Run: headless pygame with SDL's dummy video driver; simulated clock (each Clock.tick advances the game by its frame time, no real sleeping); random seed 0; keys injected as events and as key.get_pressed() state; mouse plan: one left click at the window centre at the start of phase 2, then a move to the lower-right quarter at the start of phase 3.
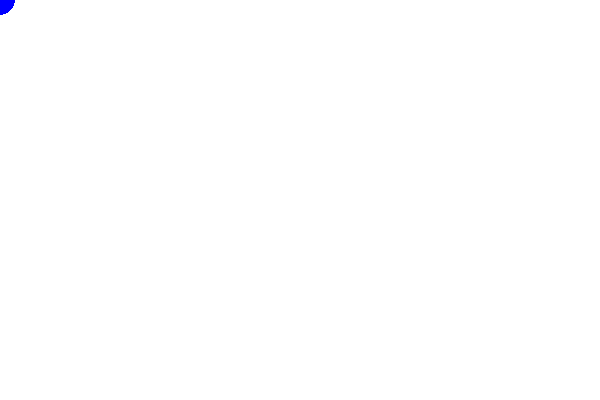
Frame 1 of 4 · flips 1–60 · no input
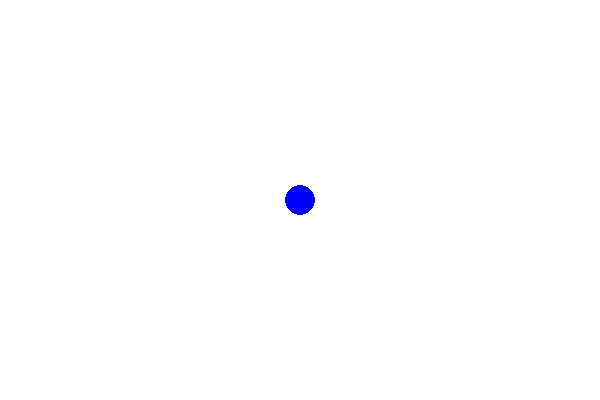
Frame 2 of 4 · flips 61–180 · clicked the window centre · tapped SPACE, RETURN · held RIGHT (→), D
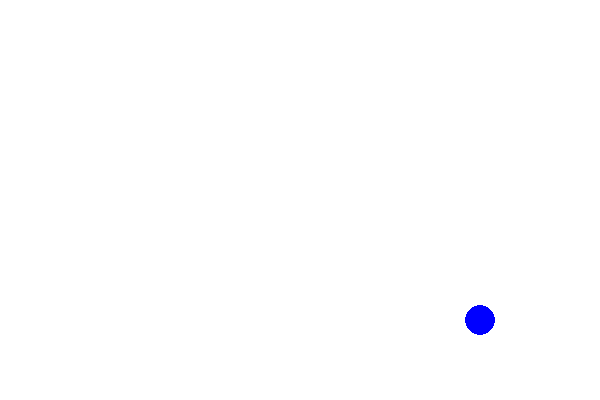
Frame 3 of 4 · flips 181–300 · moved the mouse to the lower-right quarter · held DOWN (↓), S
Frame 4 of 4 · flips 301–420 · held LEFT (←), A, UP (↑), W · screen unchanged from frame 3, image omitted

The pygame program that drew these frames:

import pygame as pg

pg.init()


tela = pg.display.set_mode((600, 400))

pg.mouse.set_visible(False)

while True:
    for e in pg.event.get():
        if e.type == pg.QUIT:
            pg.quit()
    
    esquerdo, meio, direito = pg.mouse.get_pressed()
    
    xmouse, ymouse = pg.mouse.get_pos()
    
    if esquerdo:
        cor = (255, 0, 0)
    elif direito:
        cor = (255, 255, 0)
    elif meio:
        cor = (0, 255, 255)
    else:
        cor = (0, 0, 255)
    
    tela.fill((255, 255, 255))
    
    pg.draw.circle(tela, cor, (xmouse, ymouse), 15)
    
    pg.display.flip()
